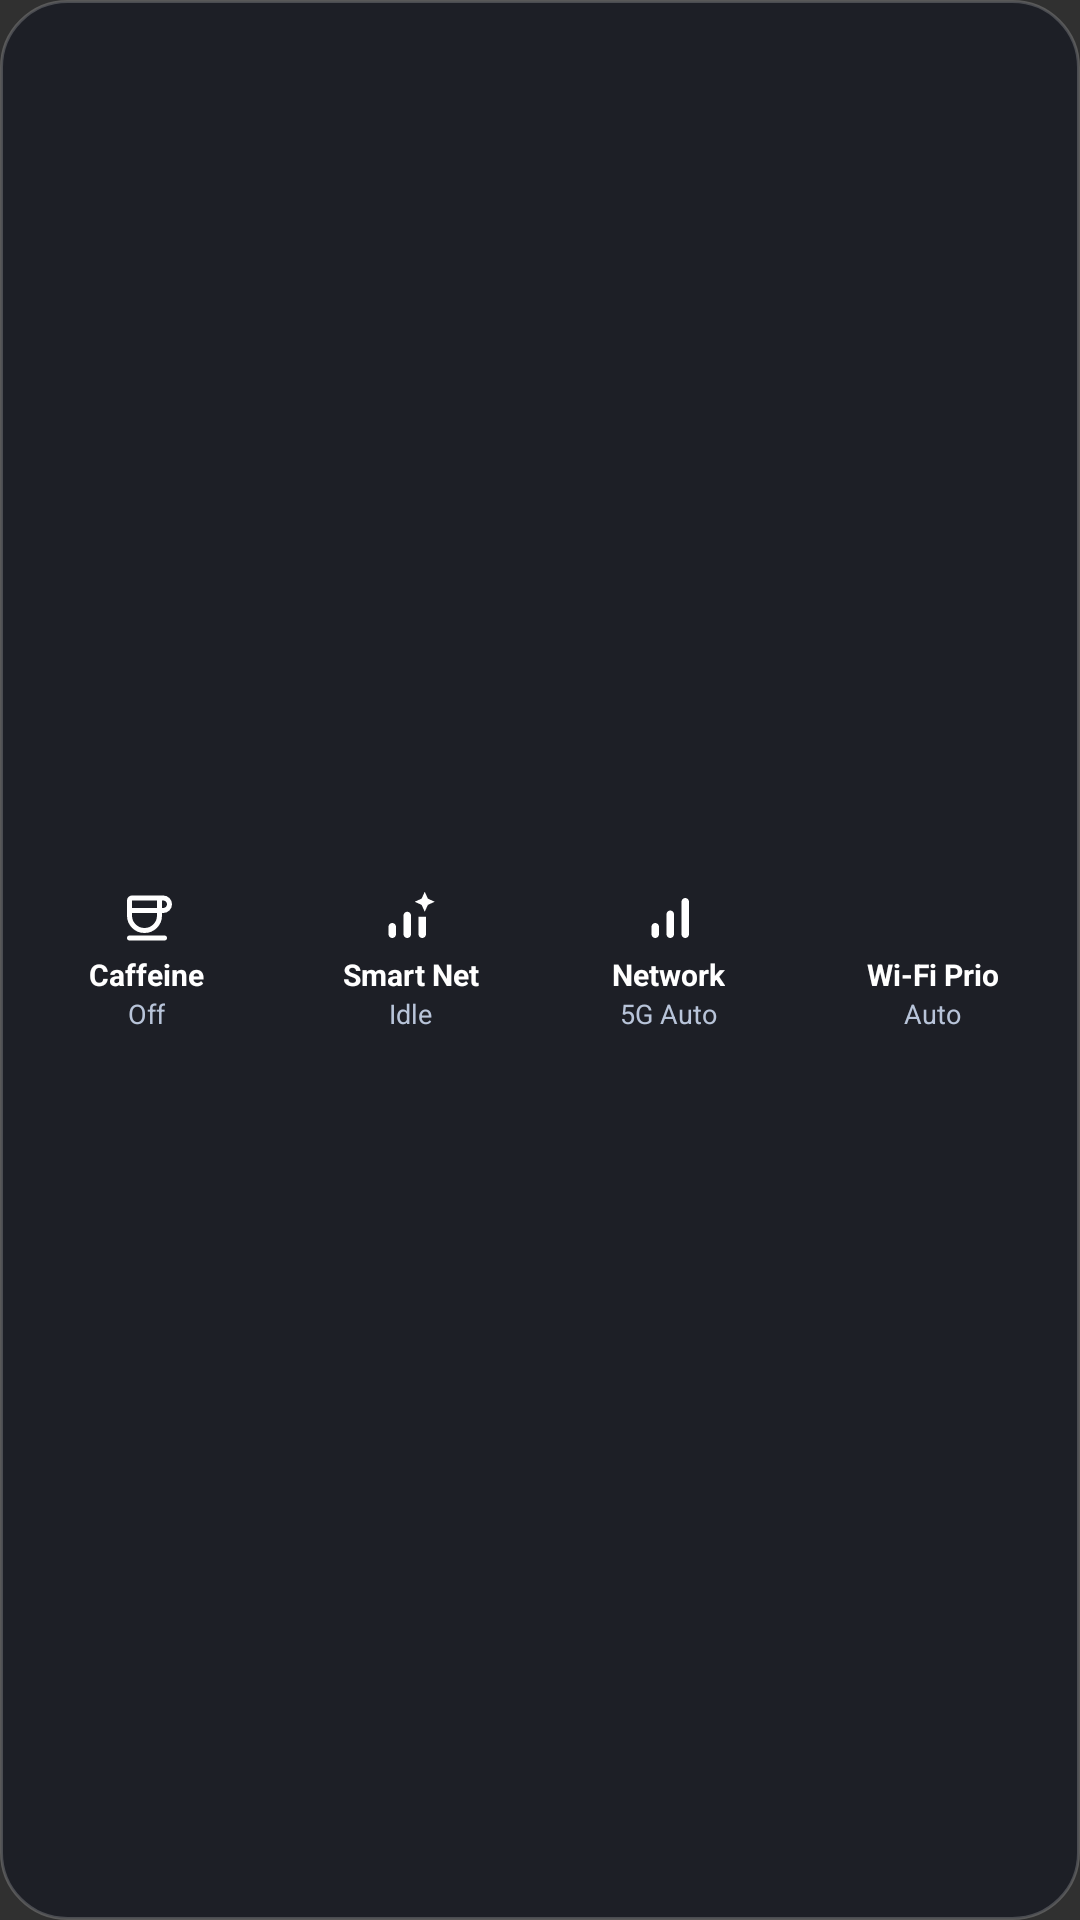

The Android layout XML behind this screen, and the referenced resources:
<!-- AndroidManifest.xml: application theme Theme.DroidMode -->
<!-- res/layout/widget_control_bar.xml -->
<?xml version="1.0" encoding="utf-8"?>
<LinearLayout xmlns:android="http://schemas.android.com/apk/res/android"
    android:id="@+id/bar_root"
    android:layout_width="match_parent"
    android:layout_height="match_parent"
    android:background="@drawable/bg_widget_surface"
    android:gravity="center_vertical"
    android:orientation="horizontal"
    android:padding="8dp"
    android:weightSum="4">

    
    <LinearLayout
        android:id="@+id/bar_btn_caffeine"
        android:layout_width="0dp"
        android:layout_height="match_parent"
        android:layout_marginEnd="4dp"
        android:layout_weight="1"
        android:background="@drawable/bg_widget_chip"
        android:gravity="center"
        android:orientation="vertical"
        android:padding="6dp">

        <ImageView
            android:id="@+id/bar_icon_caffeine"
            android:layout_width="20dp"
            android:layout_height="20dp"
            android:contentDescription="@null"
            android:src="@drawable/ic_coffee"
            android:tint="#FFFFFF" />

        <TextView
            android:id="@+id/bar_label_caffeine"
            android:layout_width="wrap_content"
            android:layout_height="wrap_content"
            android:layout_marginTop="2dp"
            android:ellipsize="end"
            android:maxLines="1"
            android:text="Caffeine"
            android:textColor="#FFFFFF"
            android:textSize="10sp"
            android:textStyle="bold" />

        <TextView
            android:id="@+id/bar_sub_caffeine"
            android:layout_width="wrap_content"
            android:layout_height="wrap_content"
            android:ellipsize="end"
            android:maxLines="1"
            android:text="Off"
            android:textColor="#B8C4D9"
            android:textSize="9sp" />
    </LinearLayout>

    
    <LinearLayout
        android:id="@+id/bar_btn_smartnet"
        android:layout_width="0dp"
        android:layout_height="match_parent"
        android:layout_marginStart="2dp"
        android:layout_marginEnd="2dp"
        android:layout_weight="1"
        android:background="@drawable/bg_widget_chip"
        android:gravity="center"
        android:orientation="vertical"
        android:padding="6dp">

        <ImageView
            android:id="@+id/bar_icon_smartnet"
            android:layout_width="20dp"
            android:layout_height="20dp"
            android:contentDescription="@null"
            android:src="@drawable/ic_smart_network"
            android:tint="#FFFFFF" />

        <TextView
            android:id="@+id/bar_label_smartnet"
            android:layout_width="wrap_content"
            android:layout_height="wrap_content"
            android:layout_marginTop="2dp"
            android:ellipsize="end"
            android:maxLines="1"
            android:text="Smart Net"
            android:textColor="#FFFFFF"
            android:textSize="10sp"
            android:textStyle="bold" />

        <TextView
            android:id="@+id/bar_sub_smartnet"
            android:layout_width="wrap_content"
            android:layout_height="wrap_content"
            android:ellipsize="end"
            android:maxLines="1"
            android:text="Idle"
            android:textColor="#B8C4D9"
            android:textSize="9sp" />
    </LinearLayout>

    
    <LinearLayout
        android:id="@+id/bar_btn_network"
        android:layout_width="0dp"
        android:layout_height="match_parent"
        android:layout_marginStart="2dp"
        android:layout_marginEnd="2dp"
        android:layout_weight="1"
        android:background="@drawable/bg_widget_chip"
        android:gravity="center"
        android:orientation="vertical"
        android:padding="6dp">

        <ImageView
            android:id="@+id/bar_icon_network"
            android:layout_width="20dp"
            android:layout_height="20dp"
            android:contentDescription="@null"
            android:src="@drawable/ic_signal_cellular"
            android:tint="#FFFFFF" />

        <TextView
            android:id="@+id/bar_label_network"
            android:layout_width="wrap_content"
            android:layout_height="wrap_content"
            android:layout_marginTop="2dp"
            android:ellipsize="end"
            android:maxLines="1"
            android:text="Network"
            android:textColor="#FFFFFF"
            android:textSize="10sp"
            android:textStyle="bold" />

        <TextView
            android:id="@+id/bar_sub_network"
            android:layout_width="wrap_content"
            android:layout_height="wrap_content"
            android:ellipsize="end"
            android:maxLines="1"
            android:text="5G Auto"
            android:textColor="#B8C4D9"
            android:textSize="9sp" />
    </LinearLayout>

    
    <LinearLayout
        android:id="@+id/bar_btn_wifi"
        android:layout_width="0dp"
        android:layout_height="match_parent"
        android:layout_marginStart="4dp"
        android:layout_weight="1"
        android:background="@drawable/bg_widget_chip"
        android:gravity="center"
        android:orientation="vertical"
        android:padding="6dp">

        <ImageView
            android:id="@+id/bar_icon_wifi"
            android:layout_width="20dp"
            android:layout_height="20dp"
            android:contentDescription="@null"
            android:src="@drawable/ic_wifi"
            android:tint="#FFFFFF" />

        <TextView
            android:id="@+id/bar_label_wifi"
            android:layout_width="wrap_content"
            android:layout_height="wrap_content"
            android:layout_marginTop="2dp"
            android:ellipsize="end"
            android:maxLines="1"
            android:text="Wi-Fi Prio"
            android:textColor="#FFFFFF"
            android:textSize="10sp"
            android:textStyle="bold" />

        <TextView
            android:id="@+id/bar_sub_wifi"
            android:layout_width="wrap_content"
            android:layout_height="wrap_content"
            android:ellipsize="end"
            android:maxLines="1"
            android:text="Auto"
            android:textColor="#B8C4D9"
            android:textSize="9sp" />
    </LinearLayout>

</LinearLayout>
<!-- resources referenced by this layout -->
<resources>
  <!-- drawable bg_widget_surface (drawable) -->
  <?xml version="1.0" encoding="utf-8"?>
  <shape xmlns:android="http://schemas.android.com/apk/res/android"
      android:shape="rectangle">
      <solid android:color="#EE1C1E26" />
      <corners android:radius="22dp" />
      <stroke
          android:width="1dp"
          android:color="#33FFFFFF" />
  </shape>
  <!-- drawable ic_coffee (drawable) -->
  <vector xmlns:android="http://schemas.android.com/apk/res/android"
      android:width="24dp"
      android:height="24dp"
      android:tint="#000000"
      android:viewportWidth="960"
      android:viewportHeight="960">
  
      <path
          android:fillColor="@android:color/white"
          android:pathData="M440,720Q323,720 241.5,638.5Q160,557 160,440L160,200Q160,167 183.5,143.5Q207,120 240,120L740,120Q798,120 839,161Q880,202 880,260Q880,318 839,359Q798,400 740,400L720,400L720,440Q720,557 638.5,638.5Q557,720 440,720ZM240,320L640,320L640,200L240,200L240,320ZM440,640Q523,640 581.5,581.5Q640,523 640,440L640,400L240,400L240,440Q240,523 298.5,581.5Q357,640 440,640ZM720,320L740,320Q765,320 782.5,302.5Q800,285 800,260Q800,235 782.5,217.5Q765,200 740,200L720,200L720,320ZM200,840Q183,840 171.5,828.5Q160,817 160,800Q160,783 171.5,771.5Q183,760 200,760L760,760Q777,760 788.5,771.5Q800,783 800,800Q800,817 788.5,828.5Q777,840 760,840L200,840ZM440,400Q440,400 440,400Q440,400 440,400L440,400L440,400L440,400Q440,400 440,400Q440,400 440,400Z" />
  
  </vector>
  <!-- drawable ic_signal_cellular (drawable) -->
  <vector xmlns:android="http://schemas.android.com/apk/res/android"
      android:width="24dp"
      android:height="24dp"
      android:tint="#000000"
      android:viewportWidth="960"
      android:viewportHeight="960">
  
      <path
          android:fillColor="@android:color/white"
          android:pathData="M260,800Q235,800 217.5,782.5Q200,765 200,740L200,620Q200,595 217.5,577.5Q235,560 260,560Q285,560 302.5,577.5Q320,595 320,620L320,740Q320,765 302.5,782.5Q285,800 260,800ZM500,800Q475,800 457.5,782.5Q440,765 440,740L440,420Q440,395 457.5,377.5Q475,360 500,360Q525,360 542.5,377.5Q560,395 560,420L560,740Q560,765 542.5,782.5Q525,800 500,800ZM740,800Q715,800 697.5,782.5Q680,765 680,740L680,220Q680,195 697.5,177.5Q715,160 740,160Q765,160 782.5,177.5Q800,195 800,220L800,740Q800,765 782.5,782.5Q765,800 740,800Z" />
  
  </vector>
  <!-- drawable ic_smart_network (drawable) -->
  <vector xmlns:android="http://schemas.android.com/apk/res/android"
      android:width="24dp"
      android:height="24dp"
      android:tint="#000000"
      android:viewportWidth="960"
      android:viewportHeight="960">
  
      
      <path
          android:fillColor="@android:color/white"
          android:pathData="M180,800Q155,800 137.5,782.5Q120,765 120,740L120,620Q120,595 137.5,577.5Q155,560 180,560Q205,560 222.5,577.5Q240,595 240,620L240,740Q240,765 222.5,782.5Q205,800 180,800ZM420,800Q395,800 377.5,782.5Q360,765 360,740L360,440Q360,415 377.5,397.5Q395,380 420,380Q445,380 462.5,397.5Q480,415 480,440L480,740Q480,765 462.5,782.5Q445,800 420,800ZM660,800Q635,800 617.5,782.5Q600,765 600,740L600,460L720,460L720,740Q720,765 702.5,782.5Q685,800 660,800ZM700,380L650,270L540,220L650,170L700,60L750,170L860,220L750,270L700,380Z" />
  
  </vector>
  <style name="Theme.DroidMode" parent="android:Theme.Material.NoActionBar">
          <item name="android:statusBarColor">@android:color/transparent</item>
          <item name="android:navigationBarColor">@android:color/transparent</item>
      </style>
</resources>
